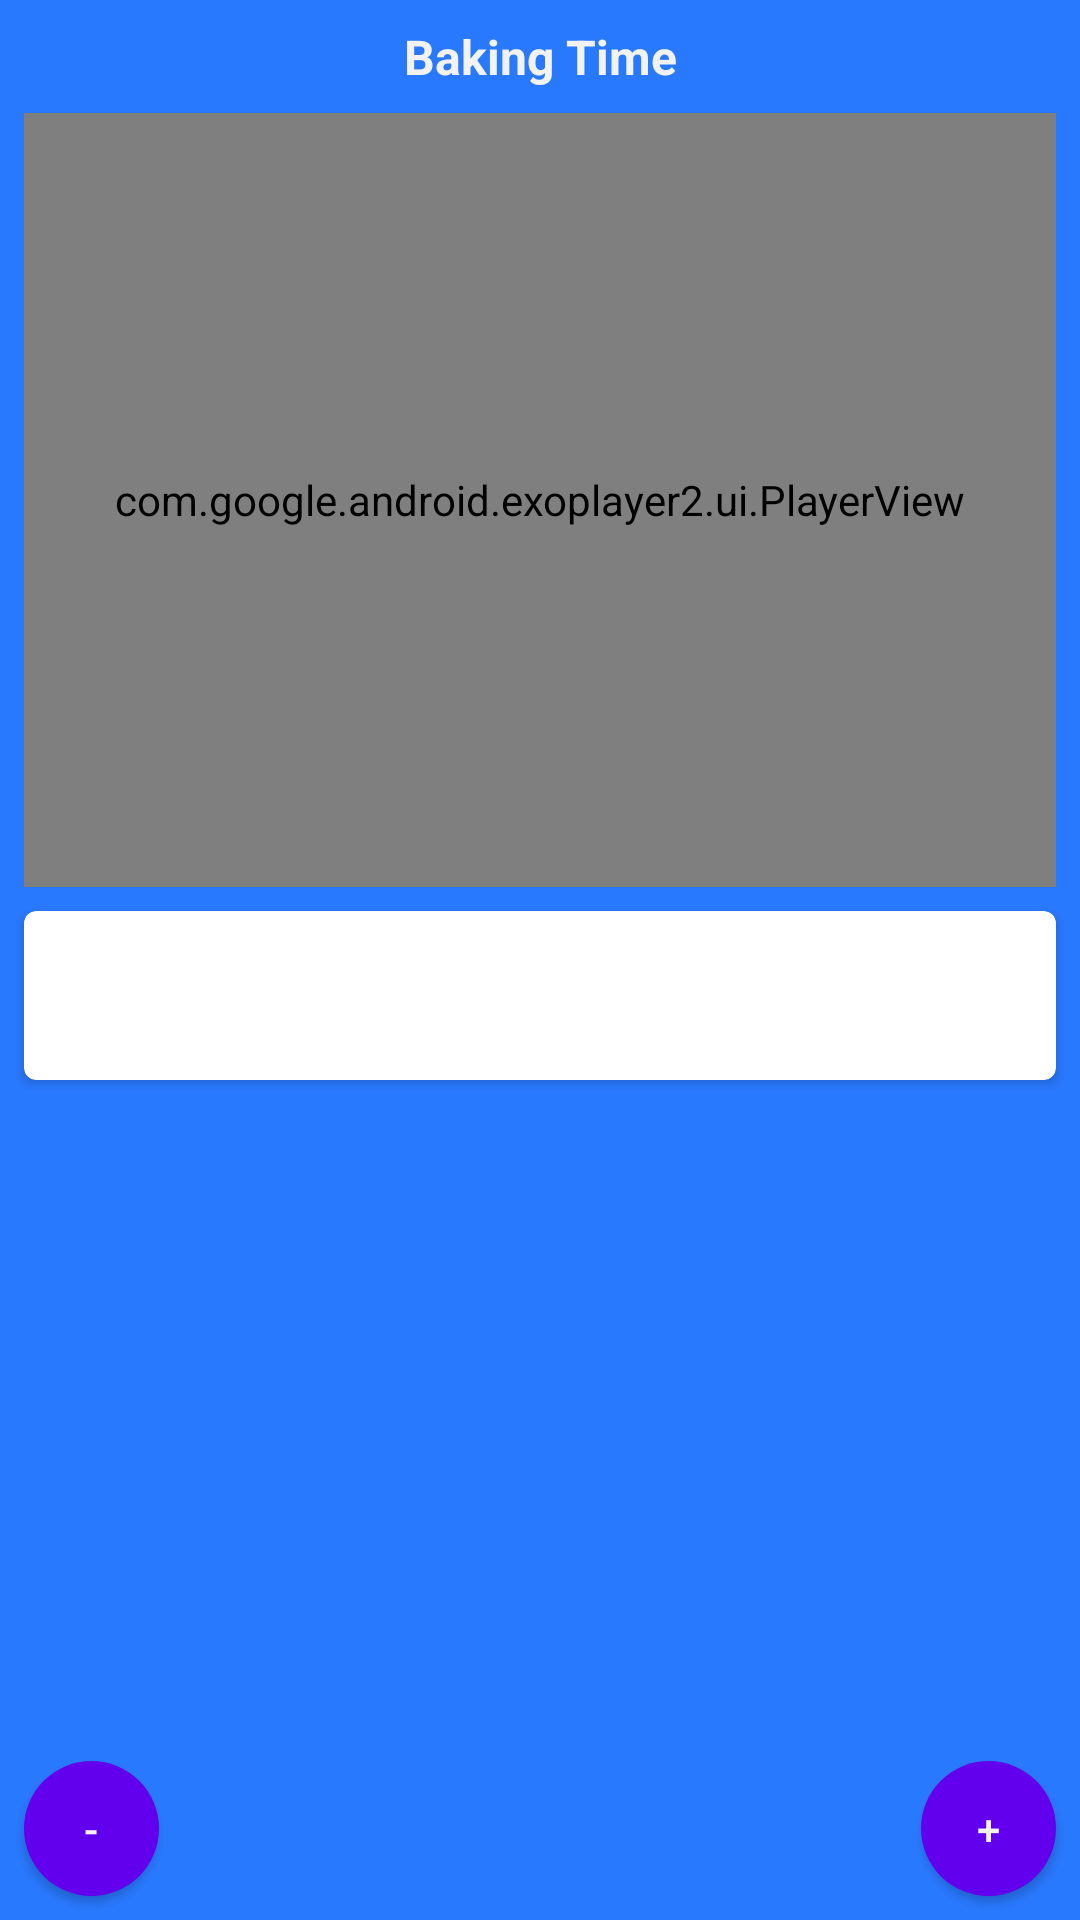

The Android layout XML behind this screen, and the referenced resources:
<!-- AndroidManifest.xml: application theme AppTheme -->
<!-- res/layout/step_details_fragment.xml -->
<?xml version="1.0" encoding="utf-8"?>
<androidx.constraintlayout.widget.ConstraintLayout
    xmlns:android="http://schemas.android.com/apk/res/android"
    xmlns:tools="http://schemas.android.com/tools"
    android:id="@+id/play_video_layout"
    android:layout_width="match_parent"
    android:layout_height="match_parent"
    xmlns:app="http://schemas.android.com/apk/res-auto"
    android:background="@color/step_list_background"
    tools:context=".StepDetails">
    <com.google.android.exoplayer2.ui.PlayerView
        android:id="@+id/play_video"
        android:layout_width="0dp"
        android:layout_height="0dp"
        android:layout_marginEnd="8dp"
        android:layout_marginStart="8dp"
        android:layout_marginTop="8dp"

        app:layout_constraintDimensionRatio="4:3"
        app:layout_constraintEnd_toEndOf="parent"
        app:layout_constraintStart_toStartOf="parent"
        app:layout_constraintTop_toBottomOf="@+id/tv_step_title"
        app:resize_mode="fixed_width"
        app:surface_type="texture_view">

    </com.google.android.exoplayer2.ui.PlayerView>

    <TextView
        android:id="@+id/tv_step_title"
        android:layout_width="match_parent"
        android:layout_height="wrap_content"
        android:layout_gravity="center"
        android:layout_marginEnd="8dp"
        android:textColor="@color/colorBackgroundGray"
        android:layout_marginStart="8dp"
        android:layout_marginTop="8dp"
        android:text="@string/app_name"
        android:textAlignment="center"
        android:textSize="16sp"
        android:textStyle="bold"
        app:layout_constraintEnd_toEndOf="parent"
        app:layout_constraintStart_toStartOf="parent"
        app:layout_constraintTop_toTopOf="parent" />


    <androidx.cardview.widget.CardView
        android:id="@+id/des_card"
        android:layout_width="match_parent"
        android:layout_height="wrap_content"
        android:layout_marginStart="8dp"
        android:layout_marginTop="8dp"
        android:layout_marginEnd="8dp"
        android:layout_marginBottom="8dp"
        app:layout_constraintBottom_toBottomOf="parent"
        app:layout_constraintEnd_toEndOf="parent"
        app:layout_constraintHorizontal_bias="0.0"
        app:layout_constraintStart_toStartOf="parent"
        android:elevation="8dp"
        app:cardCornerRadius="4dp"
        app:layout_constraintTop_toBottomOf="@+id/play_video"
        app:layout_constraintVertical_bias="0.0">

            <TextView
                android:id="@+id/description"
                android:layout_width="match_parent"
                android:layout_height="wrap_content"
                android:padding="16dp"
                android:textAppearance="@style/Base.TextAppearance.AppCompat.Medium"
                tools:text="Description" />

    </androidx.cardview.widget.CardView>

    <ImageView
        android:id="@+id/showing"
        android:layout_width="0dp"
        android:layout_height="0dp"
        android:layout_marginBottom="8dp"
        android:layout_marginEnd="8dp"
        android:layout_marginStart="8dp"
        android:layout_marginTop="8dp"
        android:contentDescription="@string/placeholder_image"
        android:src="@drawable/cooking"
        android:visibility="gone"
        app:layout_constraintBottom_toBottomOf="@+id/play_video"
        app:layout_constraintEnd_toEndOf="parent"
        app:layout_constraintStart_toStartOf="parent"
        app:layout_constraintTop_toBottomOf="@+id/tv_step_title" />

    <Button
        android:id="@+id/previous"
        android:layout_width="@dimen/button_detail_size"
        android:layout_height="@dimen/button_detail_size"
        android:layout_marginStart="8dp"
        android:layout_marginBottom="8dp"
        android:text="-"
        android:textColor="@color/colorBackgroundGray"
        android:background="@drawable/button_shape"
        app:layout_constraintBottom_toBottomOf="parent"
        app:layout_constraintStart_toStartOf="parent" />

    <Button
        android:id="@+id/next"
        android:layout_width="@dimen/button_detail_size"
        android:layout_height="@dimen/button_detail_size"
        android:layout_marginEnd="8dp"
        android:layout_marginBottom="8dp"
        android:text="+"
        android:textColor="@color/colorBackgroundGray"
        android:background="@drawable/button_shape"
        app:layout_constraintBottom_toBottomOf="parent"
        app:layout_constraintEnd_toEndOf="parent" />

</androidx.constraintlayout.widget.ConstraintLayout>
<!-- resources referenced by this layout -->
<resources>
  <color name="colorBackgroundGray">#F2F2F2</color>
  <color name="step_list_background">#2979FF</color>
  <dimen name="button_detail_size">45dp</dimen>
  <!-- drawable button_shape (drawable) -->
  <?xml version="1.0" encoding="utf-8"?>
  <shape xmlns:android="http://schemas.android.com/apk/res/android"
      android:shape="oval">
      <size android:height="@dimen/button_detail_size"
            android:width="@dimen/button_detail_size"/>
      <solid android:color="@color/colorPrimary"/>
  
  </shape>
  <!-- drawable cooking: jpg bitmap (drawable, 56246 bytes) -->
  <string name="app_name">Baking Time</string>
  <string name="placeholder_image">Placeholder image</string>
  <style name="AppTheme" parent="Theme.AppCompat.Light.DarkActionBar">
          
          <item name="colorPrimary">@color/colorPrimary</item>
          <item name="colorPrimaryDark">@color/colorPrimaryDark</item>
          <item name="colorAccent">@color/colorAccent</item>
      </style>
  <color name="colorPrimary">#6200EE</color>
  <color name="colorPrimaryDark">#3700B3</color>
  <color name="colorAccent">#D81B60</color>
</resources>
